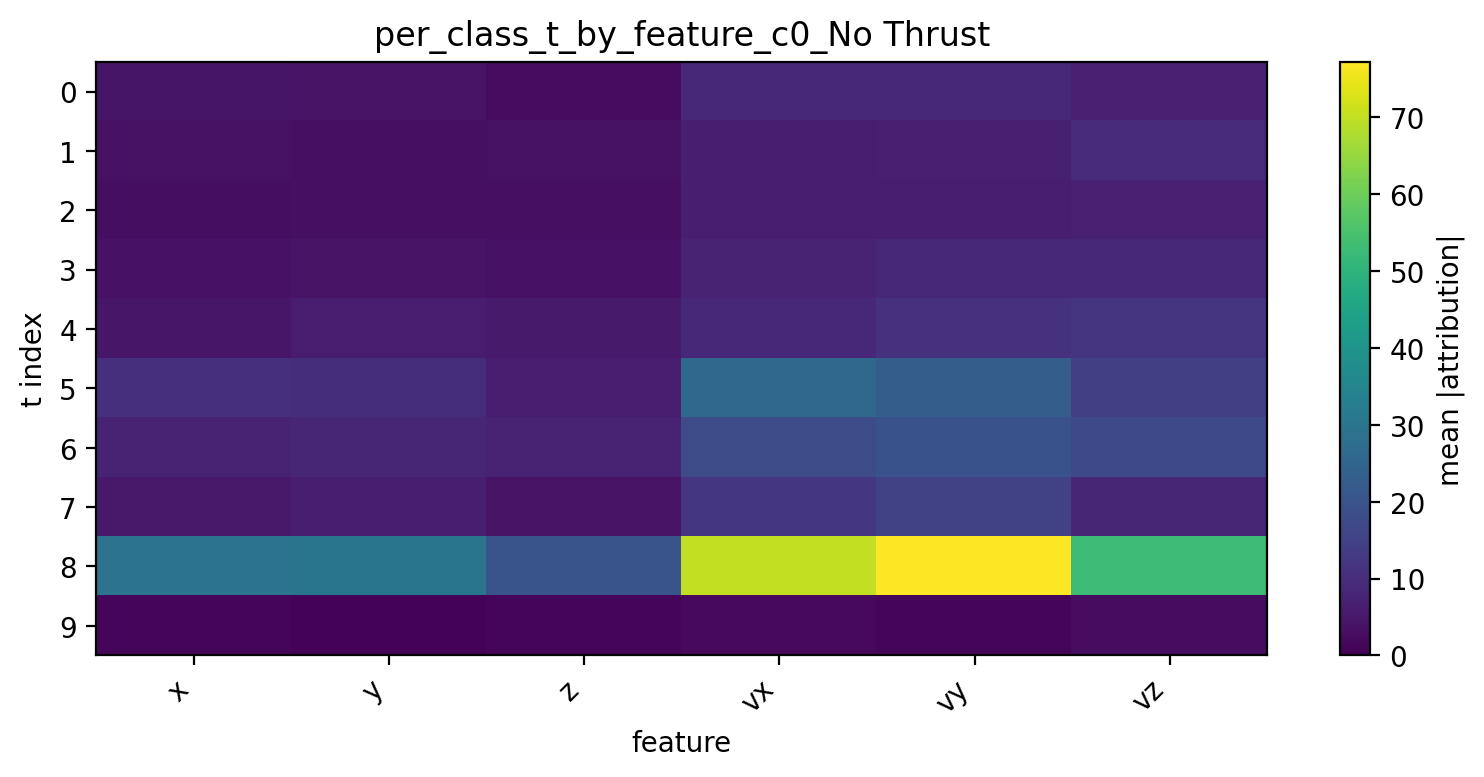

The data file committed next to this chart (first rows):
t, x, y, z, vx, vy, vz
0, 4.39, 3.942, 2.705, 8.566, 8.596, 6.973
1, 3.575, 3.314, 3.444, 6.503, 6.756, 9.095
2, 2.998, 3.164, 3.051, 6.608, 6.535, 7.234
3, 3.71, 4.212, 3.659, 7.643, 8.478, 8.523
4, 4.637, 5.943, 5.456, 8.807, 10.91, 11.52
5, 10.79, 10.01, 6.292, 25.84, 22.67, 14.66
6, 7.512, 8.214, 7.531, 17.66, 19.41, 17.01
7, 5.421, 6.457, 4.158, 12.22, 15.01, 8.183
8, 29.47, 29.95, 20.03, 70.21, 77.2, 52.88
9, 1.263, 0.7257, 1.086, 1.995, 1.252, 2.709
